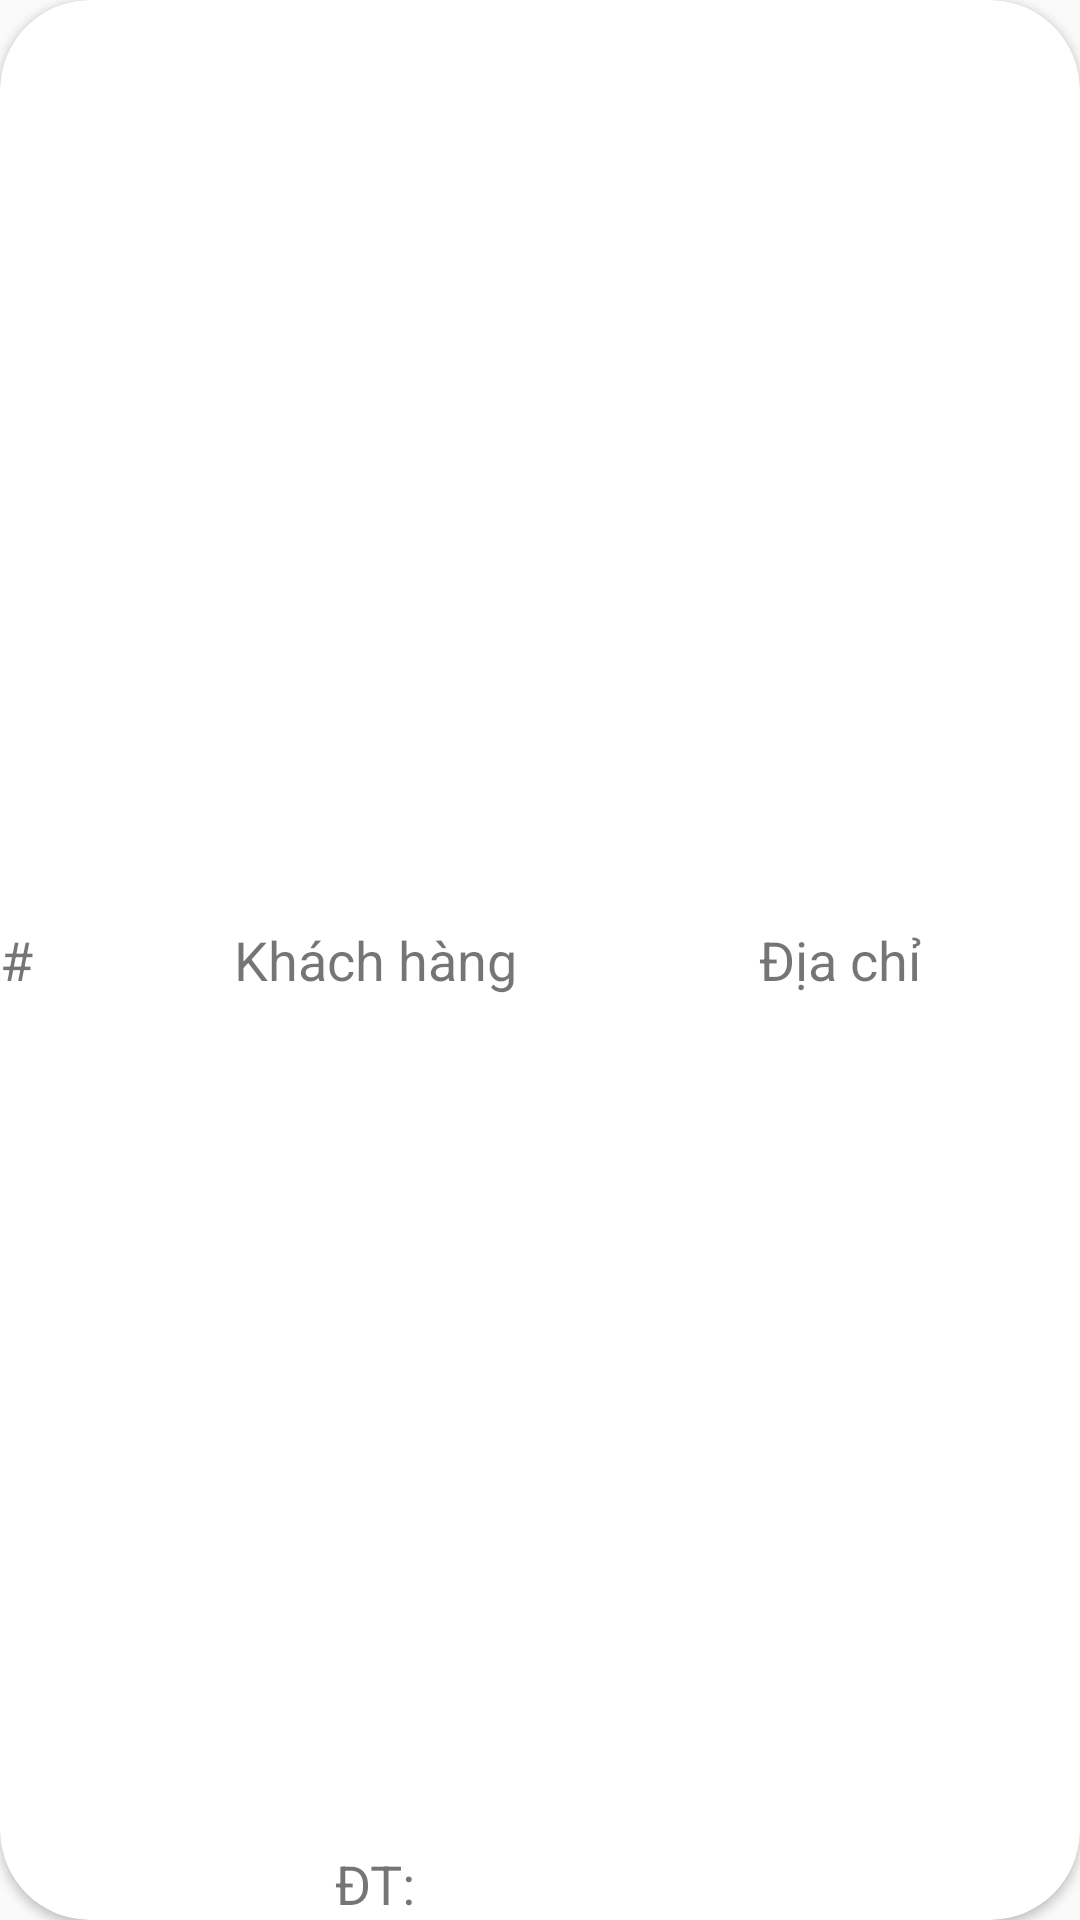

Android layout source for this screen:
<!-- AndroidManifest.xml: application theme AppTheme -->
<!-- res/layout/custom_recyclerview_customerlist.xml -->
<?xml version="1.0" encoding="utf-8"?>
<android.support.v7.widget.CardView xmlns:android="http://schemas.android.com/apk/res/android"
    xmlns:app="http://schemas.android.com/apk/res-auto"
    android:orientation="vertical"
    android:id="@+id/cardview_customerlist"
    android:layout_width="match_parent"
    android:layout_margin="@dimen/item_margin"
    android:layout_height="@dimen/cardView_customerlist_height"
    app:cardCornerRadius="@dimen/cardView_Corner_Radius"
    android:elevation="@dimen/cardView_Elevation">

    <LinearLayout
        android:orientation="horizontal"
        android:layout_width="match_parent"
        android:layout_height="match_parent">

        <TextView
            android:id="@+id/col_number_customer"
            android:layout_width="@dimen/col_number_customer_width"
            android:layout_height="match_parent"
            android:textSize="@dimen/text_size"
            android:gravity="left|center"
            android:text="@string/title_col_number_customer_text"/>

        <RelativeLayout
            android:layout_width="@dimen/col_name_customer_width"
            android:layout_height="match_parent">

            <TextView
                android:id="@+id/col_name_customer"
                android:layout_width="match_parent"
                android:layout_height="wrap_content"
                android:textSize="@dimen/text_size"
                android:gravity="center"
                android:layout_centerInParent="true"
                android:text="@string/title_col_name_customer_text"/>

            <TextView
                android:id="@+id/col_phone_customer"
                android:layout_width="match_parent"
                android:layout_height="wrap_content"
                android:textSize="@dimen/text_size"
                android:gravity="center"
                android:layout_alignParentBottom="true"
                android:text="@string/col_phone_customer_text"/>

        </RelativeLayout>

        <TextView
            android:id="@+id/col_address_customer"
            android:layout_width="match_parent"
            android:layout_height="match_parent"
            android:textSize="@dimen/text_size"
            android:gravity="center"
            android:text="@string/title_col_address_customer_text"/>

    </LinearLayout>

</android.support.v7.widget.CardView>
<!-- resources referenced by this layout -->
<resources>
  <dimen name="cardView_Corner_Radius"> 30dp </dimen>
  <dimen name="cardView_Elevation"> 30dp </dimen>
  <dimen name="cardView_customerlist_height"> 100dp </dimen>
  <dimen name="col_name_customer_width"> 150dp </dimen>
  <dimen name="col_number_customer_width"> 50dp </dimen>
  <dimen name="item_margin"> 10dp </dimen>
  <dimen name="text_size"> 18sp </dimen>
  <string name="col_phone_customer_text"> ĐT: </string>
  <string name="title_col_address_customer_text"> Địa chỉ </string>
  <string name="title_col_name_customer_text"> Khách hàng </string>
  <string name="title_col_number_customer_text"> # </string>
  <style name="AppTheme" parent="Base.Theme.AppCompat.Light.DarkActionBar">
          
          <item name="colorPrimary">@color/colorPrimary</item>
          <item name="colorPrimaryDark">@color/colorPrimaryDark</item>
          <item name="colorAccent">@color/colorAccent</item>
          <item name="cardViewStyle"> @style/CardView.Light</item>
          <item name="navigationViewStyle"> @style/Widget.Design.NavigationView </item>
      </style>
  <color name="colorPrimary">#3F51B5</color>
  <color name="colorPrimaryDark">#303F9F</color>
  <color name="colorAccent">#FF4081</color>
</resources>
